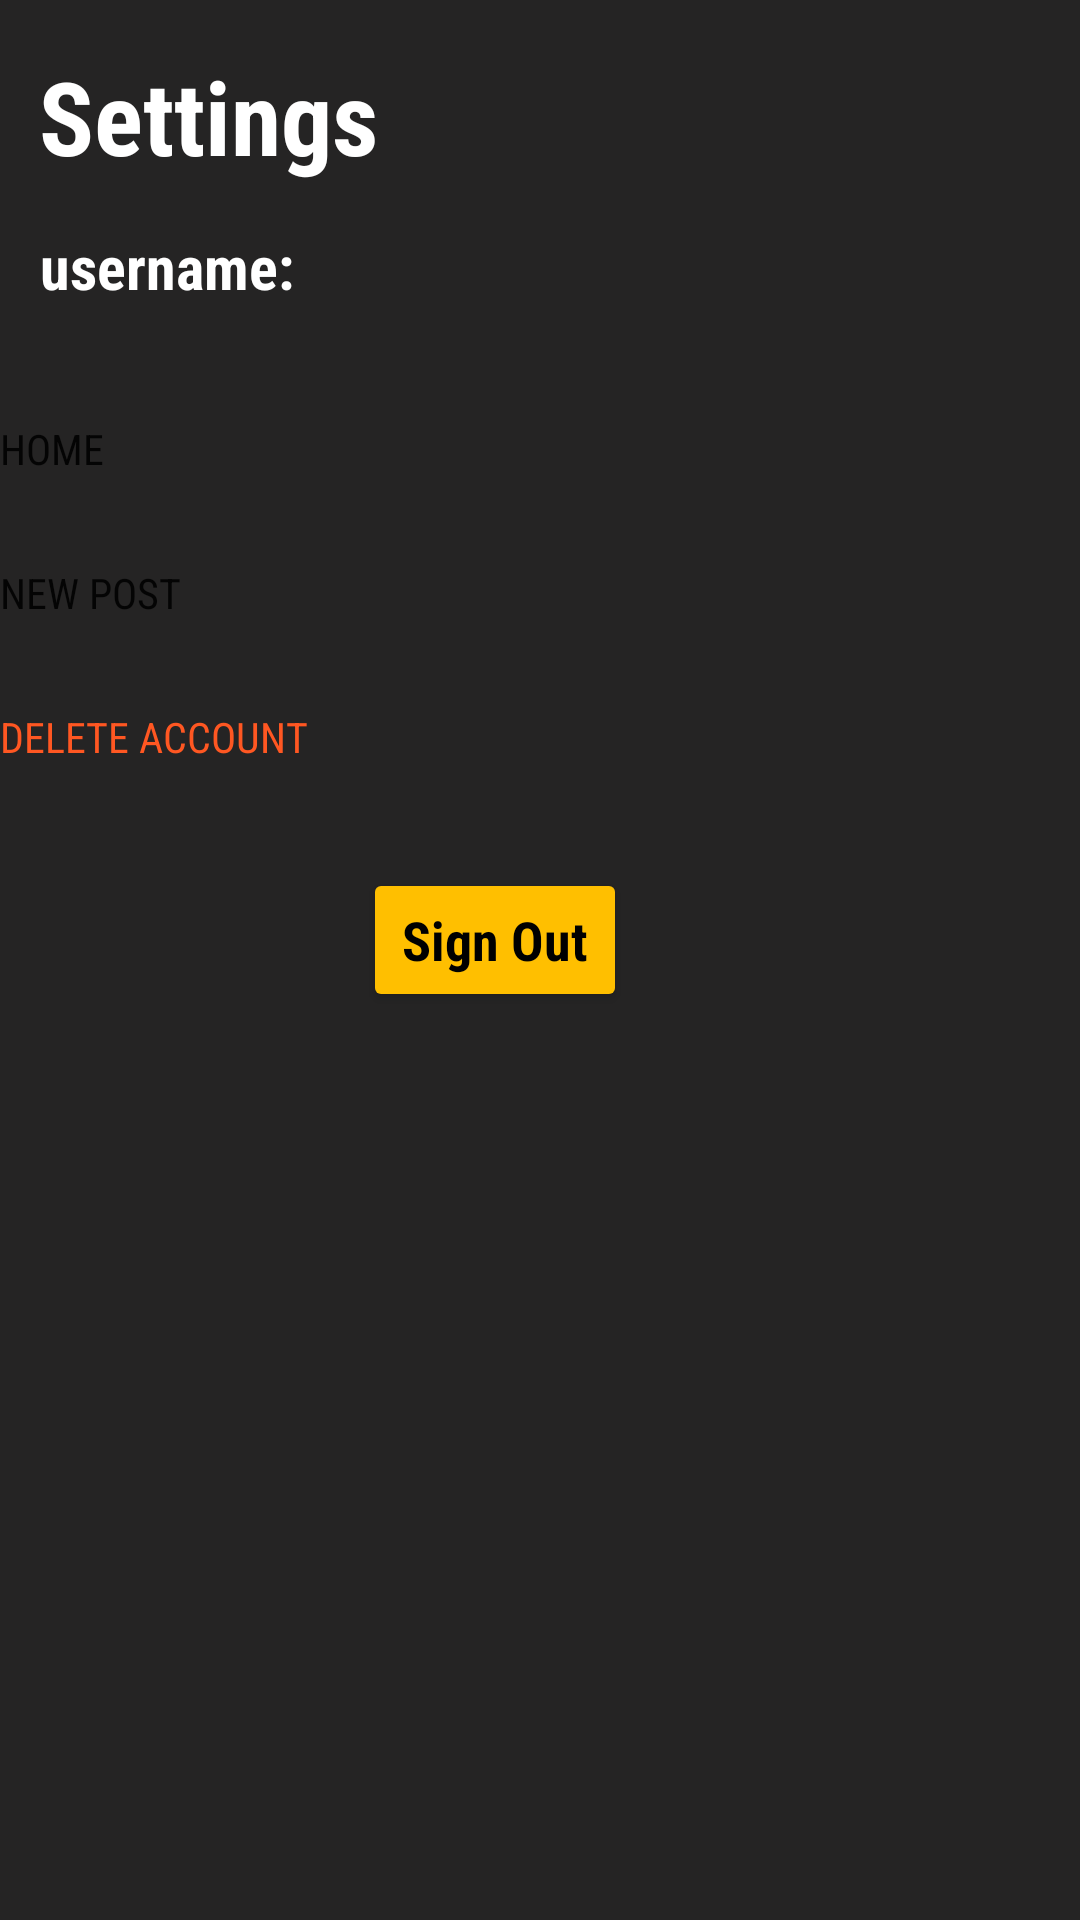

Here is an Android app screen rendered from its layout file. Give the layout XML and the strings, colors and styles it references.
<!-- AndroidManifest.xml: application theme Theme.FindJobProject -->
<!-- res/layout/activity_settings.xml -->
<?xml version="1.0" encoding="utf-8"?>
<androidx.constraintlayout.widget.ConstraintLayout xmlns:android="http://schemas.android.com/apk/res/android"
    xmlns:app="http://schemas.android.com/apk/res-auto"
    xmlns:tools="http://schemas.android.com/tools"
    android:layout_width="match_parent"
    android:layout_height="match_parent"
    android:background="#252424"
    tools:context=".Settings">

    <TextView
        android:id="@+id/txt_settingsUsername"
        android:layout_width="wrap_content"
        android:layout_height="wrap_content"
        android:fontFamily="sans-serif-condensed"
        android:text="@string/username"
        android:textColor="#FFFFFF"
        android:textSize="20sp"
        android:textStyle="bold"
        android:visibility="visible"
        app:layout_constraintBottom_toBottomOf="parent"
        app:layout_constraintEnd_toEndOf="parent"
        app:layout_constraintHorizontal_bias="0.049"
        app:layout_constraintStart_toStartOf="parent"
        app:layout_constraintTop_toTopOf="parent"
        app:layout_constraintVertical_bias="0.123" />

    <Button
        android:id="@+id/btn_home"
        android:layout_width="wrap_content"
        android:layout_height="wrap_content"
        android:layout_marginTop="140dp"
        android:background="#00FFFFFF"
        android:fontFamily="sans-serif-condensed"
        android:gravity="left"
        android:text="Home"
        app:layout_constraintEnd_toEndOf="parent"
        app:layout_constraintHorizontal_bias="0.0"
        app:layout_constraintStart_toStartOf="parent"
        app:layout_constraintTop_toTopOf="parent"
        tools:ignore="TouchTargetSizeCheck" />

    <Button
        android:id="@+id/btn_signOut"
        android:layout_width="wrap_content"
        android:layout_height="wrap_content"
        android:backgroundTint="#FFBF00"
        android:fontFamily="sans-serif-condensed"
        android:text="Sign Out"
        android:textAllCaps="false"
        android:textColor="@color/black"
        android:textSize="18sp"
        android:textStyle="bold"
        app:layout_constraintBottom_toBottomOf="parent"
        app:layout_constraintEnd_toEndOf="parent"
        app:layout_constraintHorizontal_bias="0.445"
        app:layout_constraintStart_toStartOf="parent"
        app:layout_constraintTop_toTopOf="parent"
        app:layout_constraintVertical_bias="0.489" />

    <Button
        android:id="@+id/btn_deleteAccount"
        android:layout_width="wrap_content"
        android:layout_height="wrap_content"
        android:layout_marginTop="236dp"
        android:background="#00FFFFFF"
        android:fontFamily="sans-serif-condensed"
        android:gravity="left"
        android:text="Delete Account"
        android:textColor="#FF5722"
        app:layout_constraintEnd_toEndOf="parent"
        app:layout_constraintHorizontal_bias="0.0"
        app:layout_constraintStart_toStartOf="parent"
        app:layout_constraintTop_toTopOf="parent"
        tools:ignore="TouchTargetSizeCheck" />

    <ProgressBar
        android:id="@+id/progressBar3"
        style="@android:style/Widget.ProgressBar.Inverse"
        android:layout_width="wrap_content"
        android:layout_height="40dp"
        android:visibility="invisible"
        app:layout_constraintBottom_toBottomOf="parent"
        app:layout_constraintEnd_toEndOf="parent"
        app:layout_constraintHorizontal_bias="0.044"
        app:layout_constraintStart_toStartOf="parent"
        app:layout_constraintTop_toTopOf="parent"
        app:layout_constraintVertical_bias="0.353" />

    <Button
        android:id="@+id/btn_newPost"
        android:layout_width="wrap_content"
        android:layout_height="wrap_content"
        android:layout_marginTop="188dp"
        android:background="#00FFFFFF"
        android:fontFamily="sans-serif-condensed"
        android:gravity="left"
        android:text="New Post"
        app:layout_constraintEnd_toEndOf="parent"
        app:layout_constraintHorizontal_bias="0.0"
        app:layout_constraintStart_toStartOf="parent"
        app:layout_constraintTop_toTopOf="parent"
        tools:ignore="TouchTargetSizeCheck" />

    <TextView
        android:layout_width="wrap_content"
        android:layout_height="wrap_content"
        android:layout_marginTop="16dp"
        android:fontFamily="sans-serif-condensed"
        android:text="Settings"
        android:textColor="#FFFFFF"
        android:textSize="34sp"
        android:textStyle="bold"
        app:layout_constraintEnd_toEndOf="parent"
        app:layout_constraintHorizontal_bias="0.053"
        app:layout_constraintStart_toStartOf="parent"
        app:layout_constraintTop_toTopOf="parent" />

</androidx.constraintlayout.widget.ConstraintLayout>
<!-- resources referenced by this layout -->
<resources>
  <color name="black">#FF000000</color>
  <string name="username">username:</string>
  <style name="Theme.FindJobProject" parent="Theme.MaterialComponents.DayNight.NoActionBar">
          
          <item name="colorPrimary">@color/purple_200</item>
          <item name="colorPrimaryVariant">@color/purple_700</item>
          <item name="colorOnPrimary">@color/white</item>
          
          
          <item name="android:statusBarColor">?attr/colorPrimaryVariant</item>
          
  
          <item name="android:windowFullscreen">true</item>
          <item name="windowNoTitle">true</item>
  
      </style>
  <color name="purple_200">#FFBB86FC</color>
  <color name="purple_700">#FF3700B3</color>
  <color name="white">#FFFFFFFF</color>
</resources>
